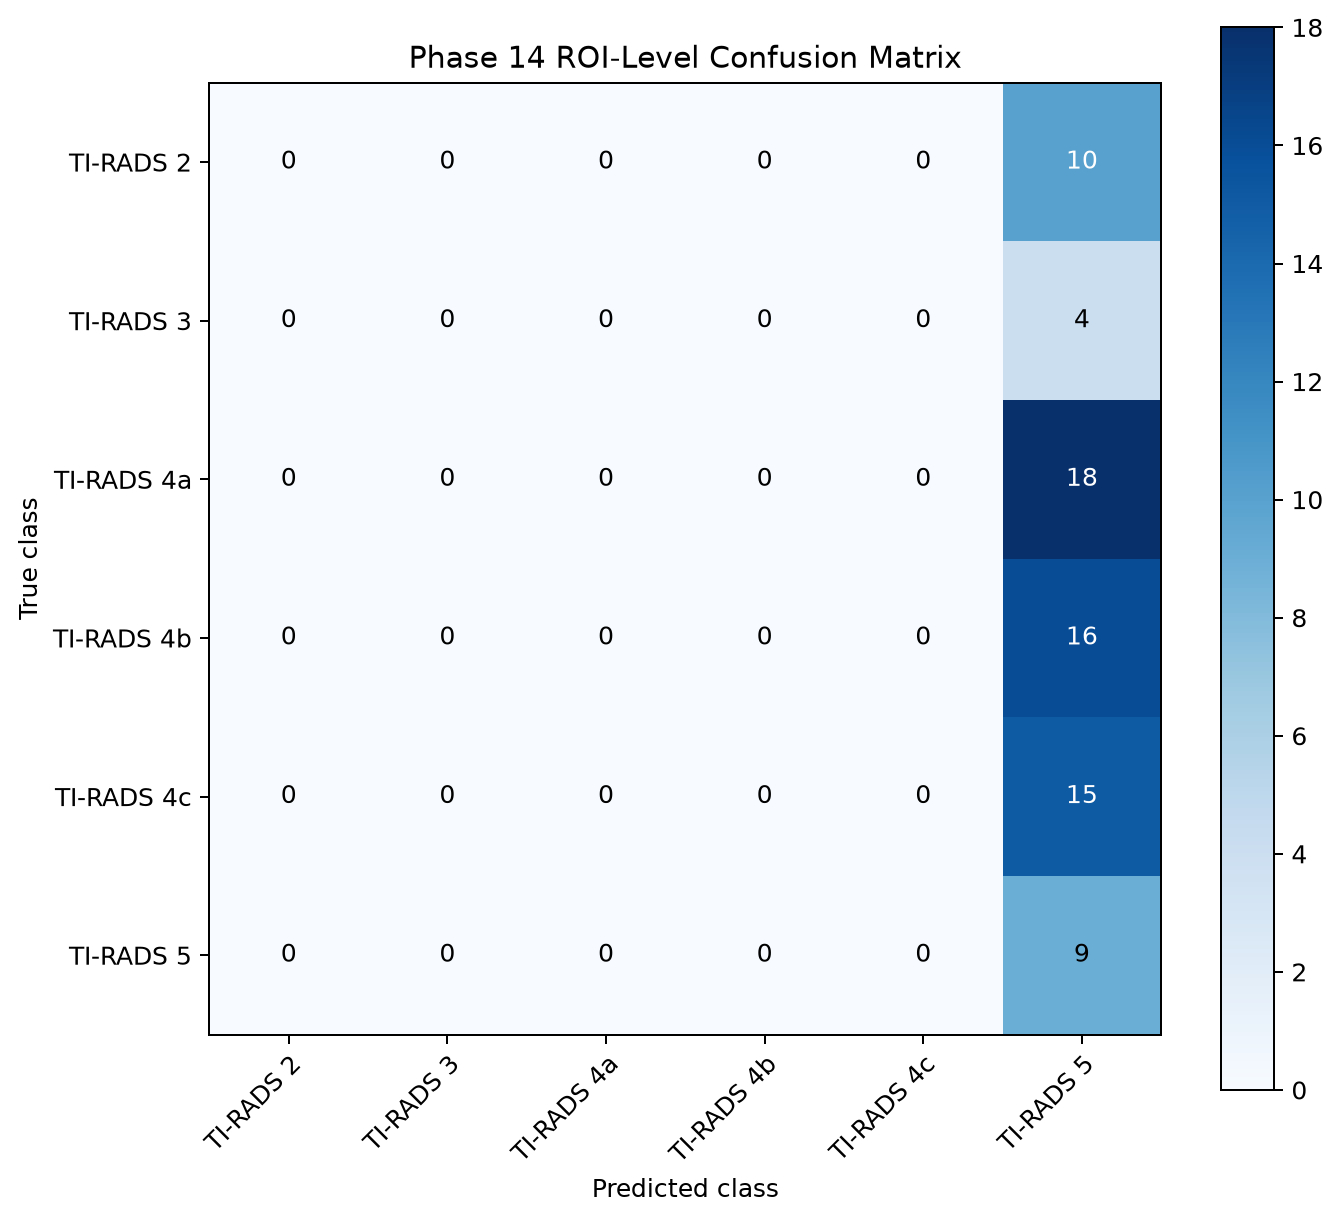

The data file committed next to this chart (first rows):
, TI-RADS 2, TI-RADS 3, TI-RADS 4a, TI-RADS 4b, TI-RADS 4c, TI-RADS 5
TI-RADS 2, 0, 0, 0, 0, 0, 10
TI-RADS 3, 0, 0, 0, 0, 0, 4
TI-RADS 4a, 0, 0, 0, 0, 0, 18
TI-RADS 4b, 0, 0, 0, 0, 0, 16
TI-RADS 4c, 0, 0, 0, 0, 0, 15
TI-RADS 5, 0, 0, 0, 0, 0, 9
